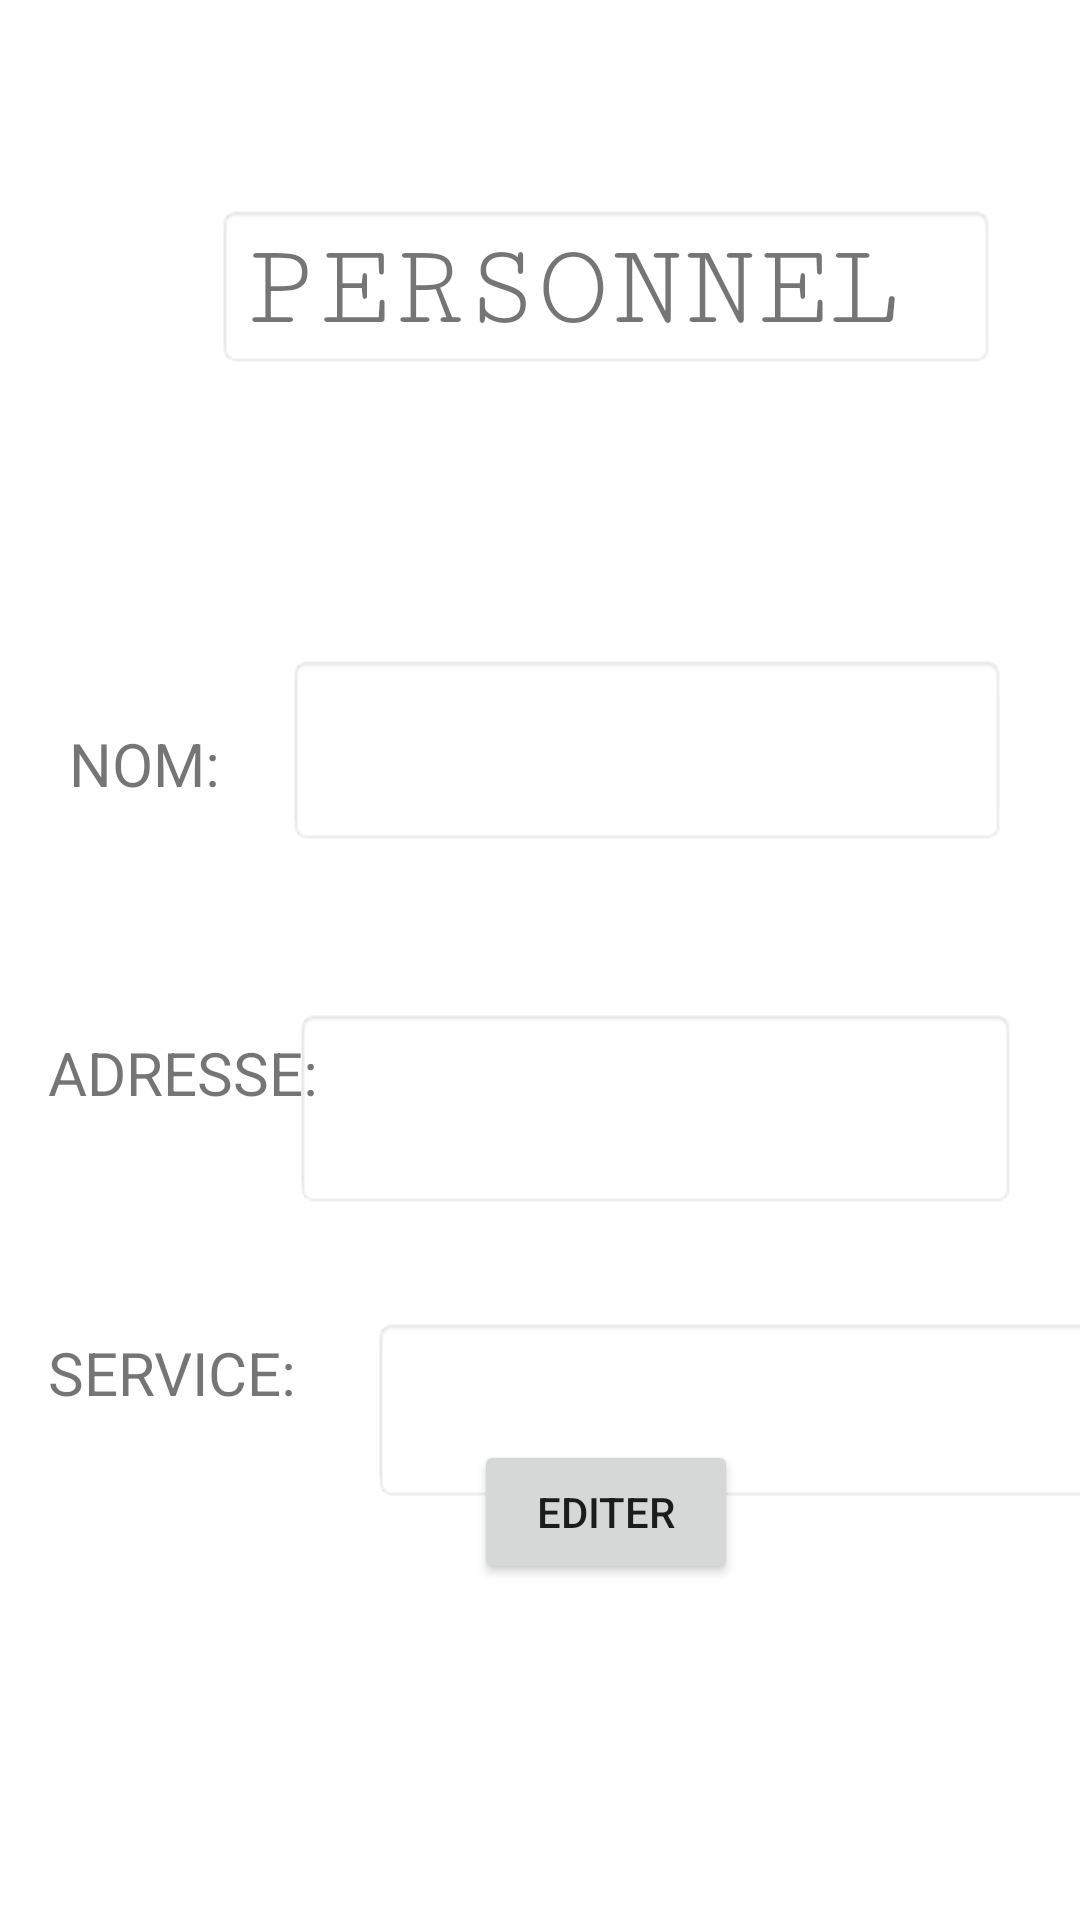

Layout XML and referenced resources for this Android screen:
<!-- AndroidManifest.xml: application theme Theme.Gestion_indemnite -->
<!-- res/layout/activity_add_personnel.xml -->
<?xml version="1.0" encoding="utf-8"?>
<androidx.constraintlayout.widget.ConstraintLayout xmlns:android="http://schemas.android.com/apk/res/android"
    xmlns:app="http://schemas.android.com/apk/res-auto"
    xmlns:tools="http://schemas.android.com/tools"
    android:layout_width="match_parent"
    android:layout_height="match_parent"
    android:background="@drawable/intro"
    tools:context=".AddPersonnelActivity">

    <TextView
        android:id="@+id/textView3"
        android:layout_width="260dp"
        android:layout_height="55dp"
        android:layout_marginStart="72dp"
        android:layout_marginTop="68dp"
        android:background="@android:drawable/editbox_background_normal"
        android:fontFamily="serif-monospace"
        android:text="PERSONNEL"
        android:textSize="40sp"
        app:layout_constraintStart_toStartOf="parent"
        app:layout_constraintTop_toTopOf="parent" />

    <EditText
        android:id="@+id/nomPerso"
        android:layout_width="240dp"
        android:layout_height="64dp"
        android:layout_marginStart="76dp"
        android:layout_marginTop="95dp"
        android:layout_marginEnd="9dp"
        android:layout_marginBottom="44dp"
        android:background="@android:drawable/editbox_background_normal"
        android:ems="10"
        android:inputType="textPersonName"
        android:textSize="20sp"
        app:layout_constraintBottom_toTopOf="@+id/adressePerso"
        app:layout_constraintEnd_toEndOf="parent"
        app:layout_constraintHorizontal_bias="0.562"
        app:layout_constraintStart_toStartOf="parent"
        app:layout_constraintTop_toBottomOf="@+id/textView3" />

    <EditText
        android:id="@+id/adressePerso"
        android:layout_width="241dp"
        android:layout_height="67dp"
        android:layout_marginStart="140dp"
        android:layout_marginTop="10dp"
        android:layout_marginEnd="61dp"
        android:layout_marginBottom="40dp"
        android:background="@android:drawable/editbox_background_normal"
        android:ems="10"
        android:inputType="textPersonName"
        android:textSize="20sp"
        app:layout_constraintBottom_toTopOf="@+id/spinnerService"
        app:layout_constraintEnd_toEndOf="parent"
        app:layout_constraintHorizontal_bias="0.516"
        app:layout_constraintStart_toStartOf="parent"
        app:layout_constraintTop_toBottomOf="@+id/nomPerso" />

    <Spinner
        android:id="@+id/spinnerService"
        android:layout_width="247dp"
        android:layout_height="62dp"
        android:layout_marginStart="124dp"
        android:layout_marginTop="36dp"
        android:background="@android:drawable/editbox_background_normal"
        app:layout_constraintStart_toStartOf="parent"
        app:layout_constraintTop_toBottomOf="@+id/adressePerso" />

    <TextView
        android:id="@+id/serId"
        android:layout_width="47dp"
        android:layout_height="24dp"
        android:layout_marginStart="292dp"
        android:layout_marginEnd="411dp"
        android:layout_marginBottom="731dp"
        android:visibility="gone"
        app:layout_constraintBottom_toBottomOf="parent"
        app:layout_constraintEnd_toEndOf="parent"
        app:layout_constraintStart_toStartOf="parent"
        app:layout_constraintTop_toTopOf="parent" />

    <Button
        android:id="@+id/editPerso"
        android:layout_width="wrap_content"
        android:layout_height="wrap_content"
        android:layout_marginStart="158dp"
        android:layout_marginBottom="112dp"
        android:text="EDITER"
        app:icon="@drawable/ic_baseline_edit_24"
        app:layout_constraintBottom_toBottomOf="parent"
        app:layout_constraintStart_toStartOf="parent" />

    <TextView
        android:id="@+id/idPerso"
        android:layout_width="43dp"
        android:layout_height="31dp"
        android:layout_marginStart="104dp"
        android:layout_marginTop="176dp"
        android:visibility="gone"
        app:layout_constraintStart_toStartOf="parent"
        app:layout_constraintTop_toTopOf="parent" />

    <TextView
        android:id="@+id/textView31"
        android:layout_width="83dp"
        android:layout_height="39dp"
        android:layout_marginStart="23dp"
        android:layout_marginTop="118dp"
        android:text="NOM:"
        android:textSize="20sp"
        app:layout_constraintStart_toStartOf="parent"
        app:layout_constraintTop_toBottomOf="@+id/textView3" />

    <TextView
        android:id="@+id/textView32"
        android:layout_width="99dp"
        android:layout_height="47dp"
        android:layout_marginStart="16dp"
        android:layout_marginTop="64dp"
        android:text="ADRESSE:"
        android:textSize="20sp"
        app:layout_constraintStart_toStartOf="parent"
        app:layout_constraintTop_toBottomOf="@+id/textView31" />

    <TextView
        android:id="@+id/textView33"
        android:layout_width="99dp"
        android:layout_height="47dp"
        android:layout_marginStart="16dp"
        android:layout_marginTop="164dp"
        android:text="SERVICE:"
        android:textSize="20sp"
        app:layout_constraintStart_toStartOf="parent"
        app:layout_constraintTop_toBottomOf="@+id/textView31" />

</androidx.constraintlayout.widget.ConstraintLayout>
<!-- resources referenced by this layout -->
<resources>
  <!-- drawable ic_baseline_edit_24 (drawable) -->
  <vector android:height="24dp" android:tint="#348E13"
      android:viewportHeight="24" android:viewportWidth="24"
      android:width="24dp" xmlns:android="http://schemas.android.com/apk/res/android">
      <path android:fillColor="@android:color/white" android:pathData="M3,17.25V21h3.75L17.81,9.94l-3.75,-3.75L3,17.25zM20.71,7.04c0.39,-0.39 0.39,-1.02 0,-1.41l-2.34,-2.34c-0.39,-0.39 -1.02,-0.39 -1.41,0l-1.83,1.83 3.75,3.75 1.83,-1.83z"/>
  </vector>
  <style name="Theme.Gestion_indemnite" parent="Theme.MaterialComponents.DayNight.DarkActionBar">
          
          <item name="colorPrimary">@color/purple_500</item>
          <item name="colorPrimaryVariant">@color/purple_700</item>
          <item name="colorOnPrimary">@color/white</item>
          
          <item name="colorSecondary">@color/teal_200</item>
          <item name="colorSecondaryVariant">@color/teal_700</item>
          <item name="colorOnSecondary">@color/black</item>
          
          <item name="android:statusBarColor" tools:targetApi="l">?attr/colorPrimaryVariant</item>
          
      </style>
  <color name="purple_500">#0B0B0B</color>
  <color name="purple_700">#0B0B0B</color>
  <color name="white">#FFFFFFFF</color>
  <color name="teal_200">#070A15</color>
  <color name="teal_700">#FF018786</color>
  <color name="black">#FF000000</color>
</resources>
